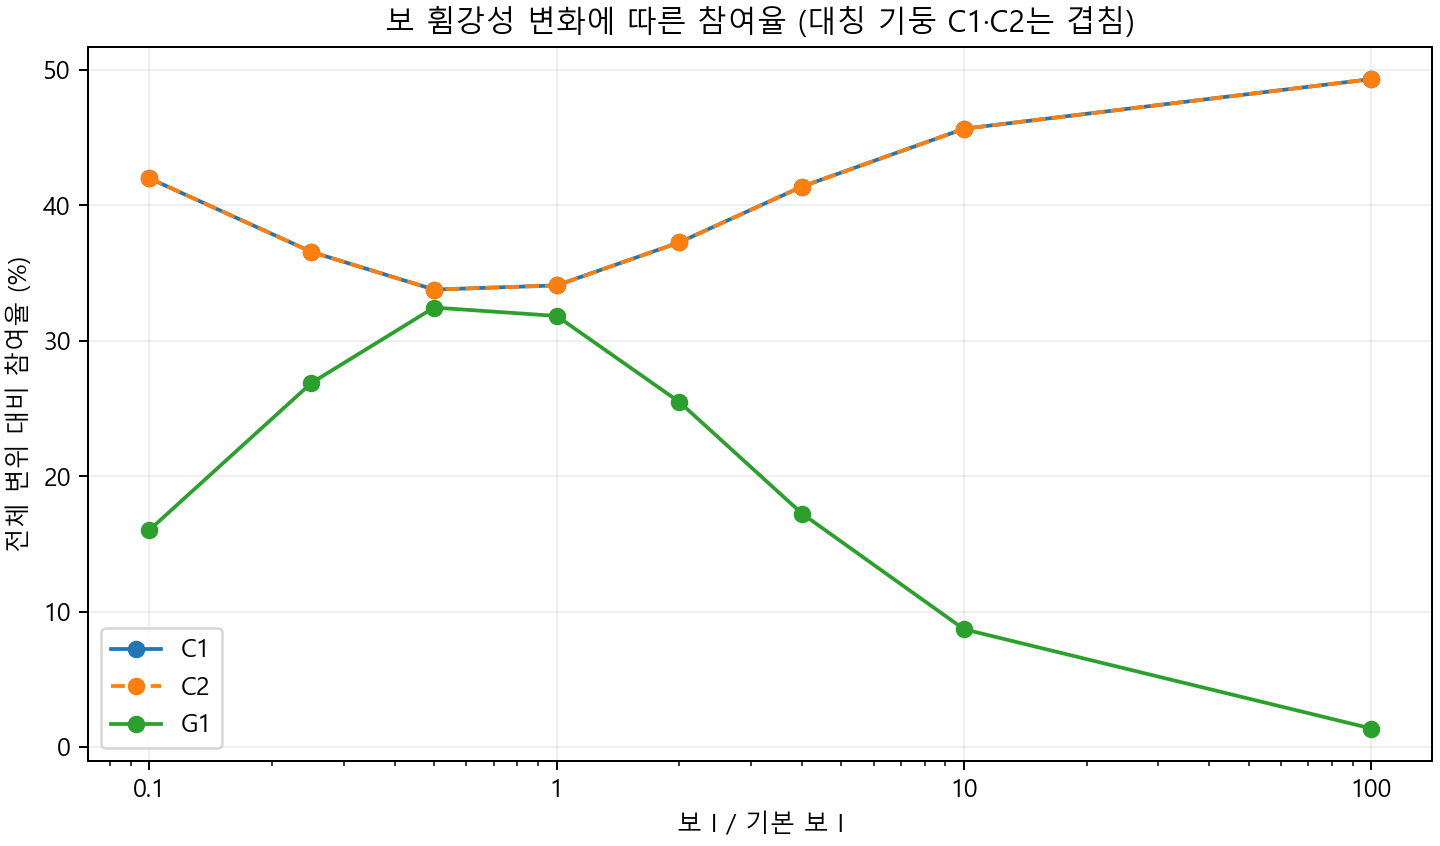

Data behind this chart, as committed beside it:
beam_I_factor, horizontal_reaction_N, member, axial_contribution_m, shear_contribution_m, bending_contribution_m, total_contribution_m, axial_percent, shear_percent, bending_percent, participation_percent, axial_energy_J, shear_energy_J, bending_energy_J, energy_J
0.1, 42778, C1, 1.066976754748999e-07, 2.502538084574275e-05, 0.004174, 0.004199, 0.001067, 0.2503, 41.74, 41.99, 0.002282, 0.5353, 89.29, 89.82
0.1, 42778, G1, 0.0, 6.657934949633754e-07, 0.0016, 0.001601, 0.0, 0.006658, 16, 16.01, 0.0, 0.01424, 34.23, 34.25
0.1, 42778, C2, 1.066976754748999e-07, 2.5025380845742738e-05, 0.004174, 0.004199, 0.001067, 0.2503, 41.74, 41.99, 0.002282, 0.5353, 89.29, 89.82
0.25, 52059, C1, 4.475108965013106e-07, 3.0454616752654546e-05, 0.003625, 0.003656, 0.004475, 0.3045, 36.25, 36.56, 0.01165, 0.7927, 94.36, 95.17
0.25, 52059, G1, 0.0, 2.7924679941681798e-06, 0.002685, 0.002688, 0.0, 0.02792, 26.85, 26.88, 0.0, 0.07269, 69.89, 69.96
0.25, 52059, C2, 4.475108965013106e-07, 3.045461675265457e-05, 0.003625, 0.003656, 0.004475, 0.3045, 36.25, 36.56, 0.01165, 0.7927, 94.36, 95.17
0.5, 64104, C1, 1.0793826844270379e-06, 3.750086603008134e-05, 0.003339, 0.003378, 0.01079, 0.375, 33.39, 33.78, 0.0346, 1.202, 107, 108.3
0.5, 64104, G1, 0.0, 6.735347950824719e-06, 0.003238, 0.003245, 0.0, 0.06735, 32.38, 32.45, 0.0, 0.2159, 103.8, 104
0.5, 64104, C2, 1.079382684427038e-06, 3.750086603008134e-05, 0.003339, 0.003378, 0.01079, 0.375, 33.39, 33.78, 0.0346, 1.202, 107, 108.3
1, 80364, C1, 2.1131642308936346e-06, 4.7012933741573526e-05, 0.003359, 0.003409, 0.02113, 0.4701, 33.59, 34.09, 0.08491, 1.889, 135, 137
1, 80364, G1, 0.0, 1.318614480077628e-05, 0.00317, 0.003183, 0.0, 0.1319, 31.7, 31.83, 0.0, 0.5298, 127.4, 127.9
1, 80364, C2, 2.1131642308936346e-06, 4.701293374157352e-05, 0.003359, 0.003409, 0.02113, 0.4701, 33.59, 34.09, 0.08491, 1.889, 135, 137
2, 98136, C1, 3.3690878897837935e-06, 5.740936028879804e-05, 0.003665, 0.003726, 0.03369, 0.5741, 36.65, 37.26, 0.1653, 2.817, 179.8, 182.8
2, 98136, G1, 0.0, 2.1023108432250875e-05, 0.002527, 0.002548, 0.0, 0.2102, 25.27, 25.48, 0.0, 1.032, 124, 125
2, 98136, C2, 3.3690878897837935e-06, 5.740936028879803e-05, 0.003665, 0.003726, 0.03369, 0.5741, 36.65, 37.26, 0.1653, 2.817, 179.8, 182.8
4, 113589, C1, 4.521524025164922e-06, 6.6449319749586e-05, 0.004067, 0.004138, 0.04522, 0.6645, 40.67, 41.38, 0.2568, 3.774, 231, 235
4, 113589, G1, 0.0, 2.821430991702911e-05, 0.001696, 0.001724, 0.0, 0.2821, 16.96, 17.24, 0.0, 1.602, 96.3, 97.9
4, 113589, C2, 4.5215240251649224e-06, 6.6449319749586e-05, 0.004067, 0.004138, 0.04522, 0.6645, 40.67, 41.38, 0.2568, 3.774, 231, 235
10, 127149, C1, 5.562048210722122e-06, 7.438203010555835e-05, 0.004486, 0.004565, 0.05562, 0.7438, 44.86, 45.65, 0.3536, 4.729, 285.2, 290.2
10, 127149, G1, 0.0, 3.470718083490605e-05, 0.0008343, 0.000869, 0.0, 0.3471, 8.343, 8.69, 0.0, 2.206, 53.04, 55.25
10, 127149, C2, 5.562048210722122e-06, 7.438203010555835e-05, 0.004486, 0.004565, 0.05562, 0.7438, 44.86, 45.65, 0.3536, 4.729, 285.2, 290.2
100, 137805, C1, 6.39340471902058e-06, 8.061595785475043e-05, 0.004845, 0.004932, 0.06393, 0.8062, 48.45, 49.32, 0.4405, 5.555, 333.8, 339.8
100, 137805, G1, 0.0, 3.9894845446688415e-05, 9.590107078530866e-05, 0.0001358, 0.0, 0.3989, 0.959, 1.358, 0.0, 2.749, 6.608, 9.357
100, 137805, C2, 6.393404719020579e-06, 8.061595785475046e-05, 0.004845, 0.004932, 0.06393, 0.8062, 48.45, 49.32, 0.4405, 5.555, 333.8, 339.8
